The GitHub repository Vishalini-27/parallelANN contains a labelled image folder "DATA SET" with 6 categories: healthy, anthracnose, phytophthora blight, brown spot, black spot, others. Examples follow, each with its label.

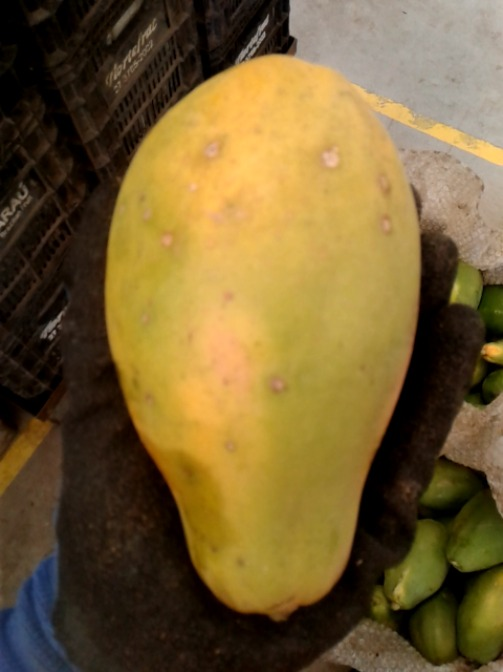
Label: black spot

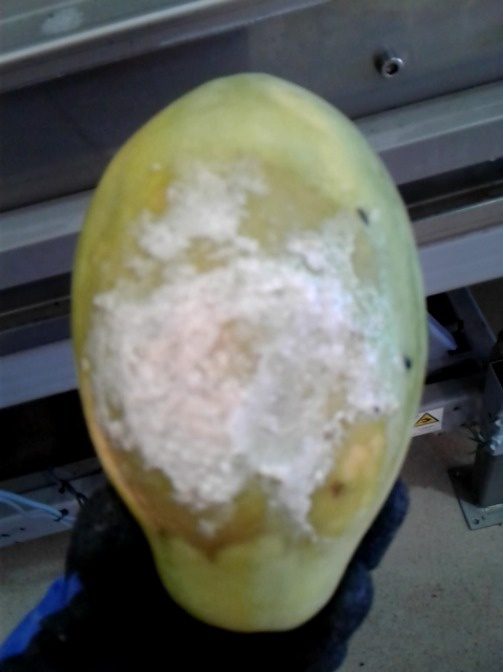
Label: phytophthora blight

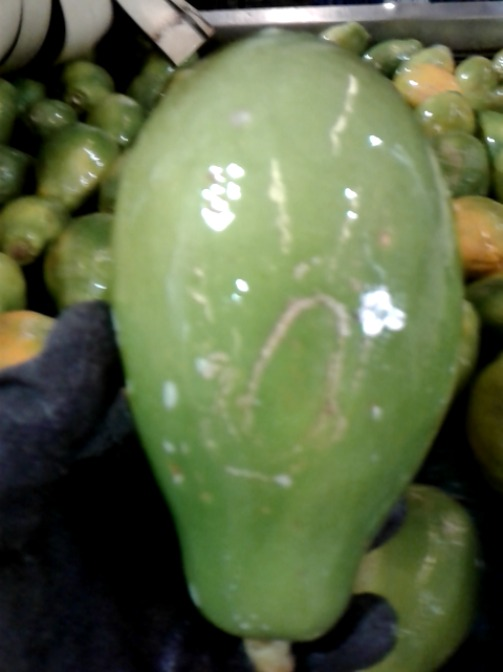
Label: others

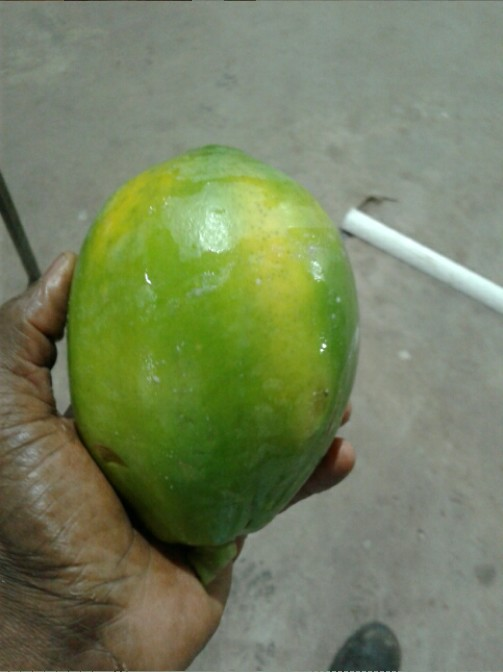
Label: healthy

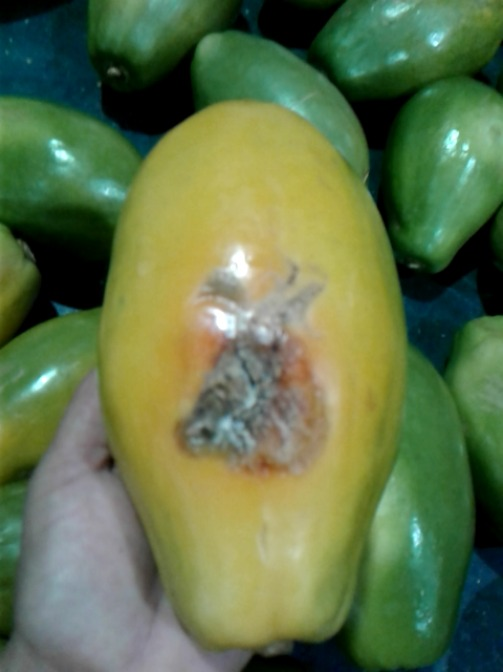
Label: anthracnose

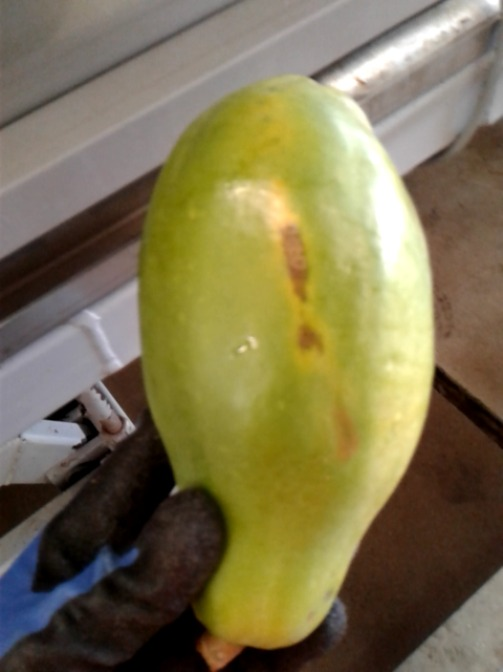
Label: brown spot
